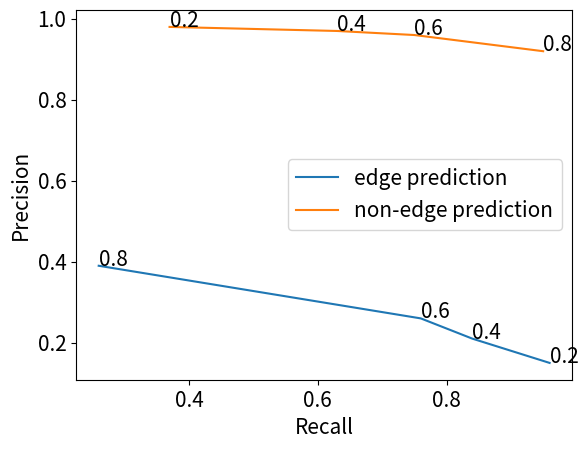

The matplotlib source for this figure:
import matplotlib.pyplot as plt
plt.rcParams.update({'font.size': 15, 'font.serif': "Times New Roman"})

plt.plot([0.26, 0.76, 0.84, 0.96], [0.39, 0.26, 0.21, 0.15],  label='edge prediction')
plt.plot([0.95, 0.75, 0.63, 0.37], [0.92, 0.96, 0.97, 0.98],  label='non-edge prediction')

plt.text(0.26, 0.39,'0.8')
plt.text(0.76, 0.26,'0.6')
plt.text(0.84, 0.21,'0.4')
plt.text(0.96, 0.15,'0.2')
plt.text(0.95, 0.92,'0.8')
plt.text(0.75, 0.96,'0.6')
plt.text(0.63, 0.97,'0.4')
plt.text(0.37, 0.98,'0.2')
plt.xlabel('Recall')
plt.ylabel('Precision')
plt.legend()
plt.show()